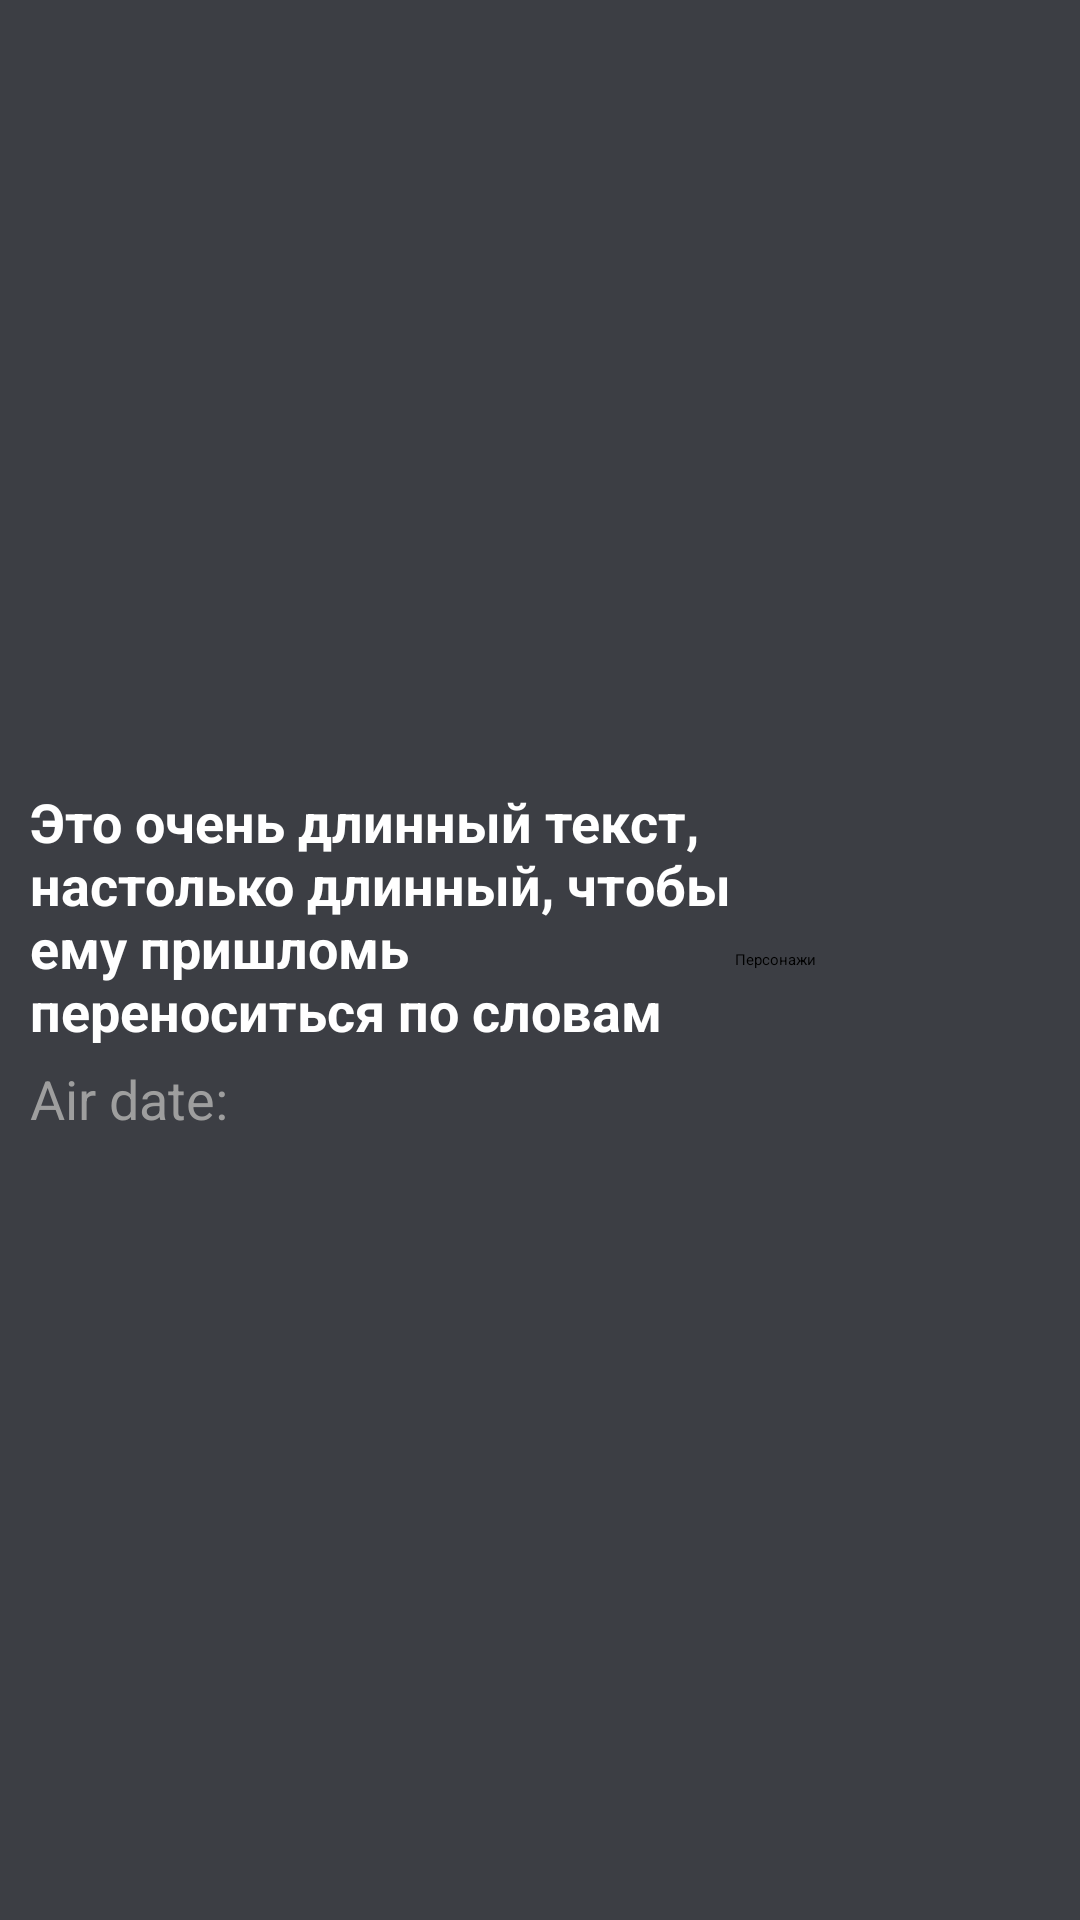

Here is an Android app screen rendered from its layout file. Give the layout XML and the strings, colors and styles it references.
<!-- AndroidManifest.xml: application theme Theme.TheRickAndMorty -->
<!-- res/layout/episode_item.xml -->
<LinearLayout xmlns:android="http://schemas.android.com/apk/res/android"
    xmlns:app="http://schemas.android.com/apk/res-auto"
    xmlns:tools="http://schemas.android.com/tools"
    android:id="@+id/characterFragmentRootView"
    android:layout_width="match_parent"
    android:layout_height="wrap_content"
    android:layout_margin="10dp"
    android:background="#3c3e44"
    android:orientation="horizontal">

    <TextView
        android:id="@+id/episode_id"
        android:layout_width="wrap_content"
        android:layout_height="wrap_content"
        android:layout_gravity="center_vertical"
        android:layout_marginEnd="10dp"
        android:textColor="@color/white"
        android:textSize="@dimen/medium_text_item" />

    <LinearLayout
        android:layout_width="0dp"
        android:layout_marginTop="3dp"
        android:layout_marginBottom="3dp"
        android:layout_height="wrap_content"
        android:layout_gravity="center_vertical"
        android:layout_weight="1"
        android:orientation="vertical">

        <TextView
            android:id="@+id/episode_name"
            android:layout_width="wrap_content"
            android:layout_height="0dp"
            android:layout_gravity="center_vertical"

            android:layout_weight="1"
            android:text="Это очень длинный текст, настолько длинный, чтобы ему пришломь переноситься по словам"
            android:textColor="@color/white"
            android:textSize="@dimen/medium_text_item"
            android:textStyle="bold" />

        <LinearLayout
            android:layout_width="wrap_content"
            android:layout_height="wrap_content"
            android:layout_marginTop="5dp"

            android:orientation="horizontal">

            <TextView
                android:layout_width="wrap_content"
                android:layout_height="wrap_content"
                android:text="Air date: "
                android:textColor="#9e9e9e"
                android:textSize="@dimen/medium_text_item" />

            <TextView
                android:id="@+id/episode_air_date"
                android:layout_width="wrap_content"
                android:layout_height="wrap_content"
                android:textColor="@color/white"
                android:textSize="@dimen/medium_text_item"
                android:textStyle="bold" />
        </LinearLayout>

    </LinearLayout>

    <androidx.appcompat.widget.AppCompatButton
        android:id="@+id/btn_episode_character_list"
        android:layout_width="115dp"
        android:layout_height="wrap_content"
        android:layout_gravity="end|center_vertical"
        android:text="Персонажи" />

</LinearLayout>
<!-- resources referenced by this layout -->
<resources>
  <color name="white">#FFFFFFFF</color>
  <dimen name="medium_text_item">18sp</dimen>
</resources>
